Run: headless pygame with SDL's dummy video driver; simulated clock (each Clock.tick advances the game by its frame time, no real sleeping); random seed 0; keys injected as events and as key.get_pressed() state; no mouse input.
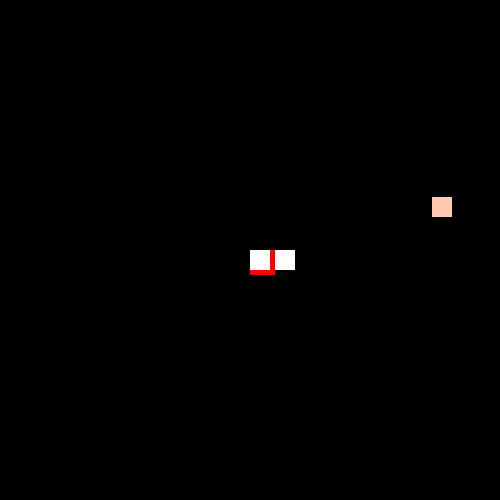
Frame 1 of 4 · flips 1–60 · no input
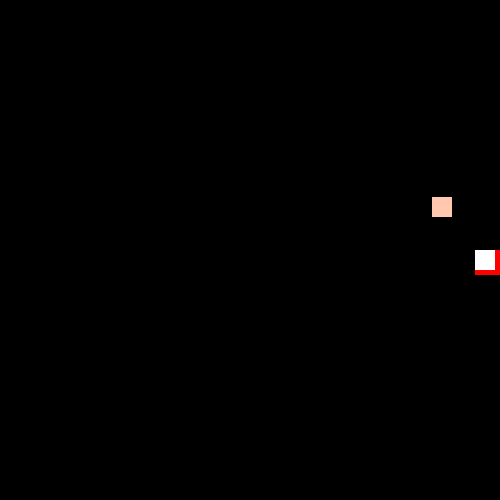
Frame 2 of 4 · flips 61–180 · tapped SPACE, RETURN · held RIGHT (→), D
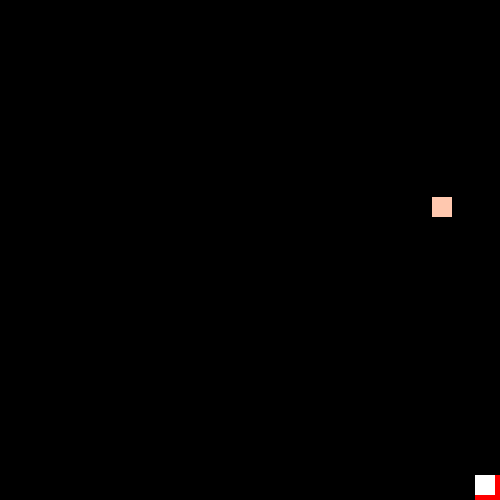
Frame 3 of 4 · flips 181–300 · held DOWN (↓), S
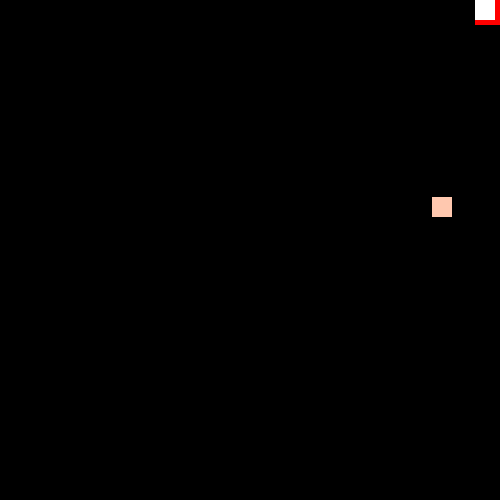
Frame 4 of 4 · flips 301–420 · held LEFT (←), A, UP (↑), W

The pygame program that drew these frames:

import pygame, sys, random
pygame.init()

funzone = pygame.display.set_mode((500, 500))

### Crab
width = 25
height = 25
pX =250
pY = 250

vel = 10

Swidth = 20
Sheight = 20
pygame.display
moveup = False
movedown = False
moveleft = False
moveright = False

### food!!!! ####

foodX = random.randrange(500)
foodY = random.randrange(500)

while True:
    for event in pygame.event.get():
        if event.type == pygame.QUIT:
            pygame.quit()
            sys.exit()
        if event.type == pygame.KEYDOWN:
            if event.key == pygame.K_w:
                moveup = True
                movedown = False
                moveleft = False
                moveright = False
            if event.key == pygame.K_s:
                moveup = False
                movedown = True
                moveleft = False
                moveright = False
            if event.key == pygame.K_d:
                moveup = False
                movedown = False
                moveleft = True
                moveright = False
            if event.key == pygame.K_a:
                moveup = False
                movedown = False
                moveleft = False
                moveright = True
                
    keys=pygame.key.get_pressed()
    if moveup and pY > 0:
        pY -= 5
    if movedown and pY < 500-25:
        pY += 5
    if moveright and pX > 0:
        pX -= 5
    if moveleft and pX < 500-25:
        pX += 5

              ### collision ###
    if any(pX <= X <= (pX + width) for X in range (foodX, foodX + Swidth)) and any(pY <= y <= (pY + height) for y in range (foodY, foodY + Sheight)): 
        foodX = random.randrange(500)
        foodY = random.randrange(500)
        
            
    funzone.fill((0,0,0))
    myblock = pygame.draw.rect(funzone, (255,200,175), (foodX, foodY, 20,20))
    pygame.draw.rect(funzone, (255, 0, 0), (pX, pY, width, height))
    pygame.draw.rect(funzone, (255,255,255), (pX, pY, Swidth, Sheight))
    pygame.draw.rect(funzone, (255,255,255), (pX+25,pY, Swidth, Sheight))

  
        
    
    ### moving keys
        
                
        
    pygame.display.update()
